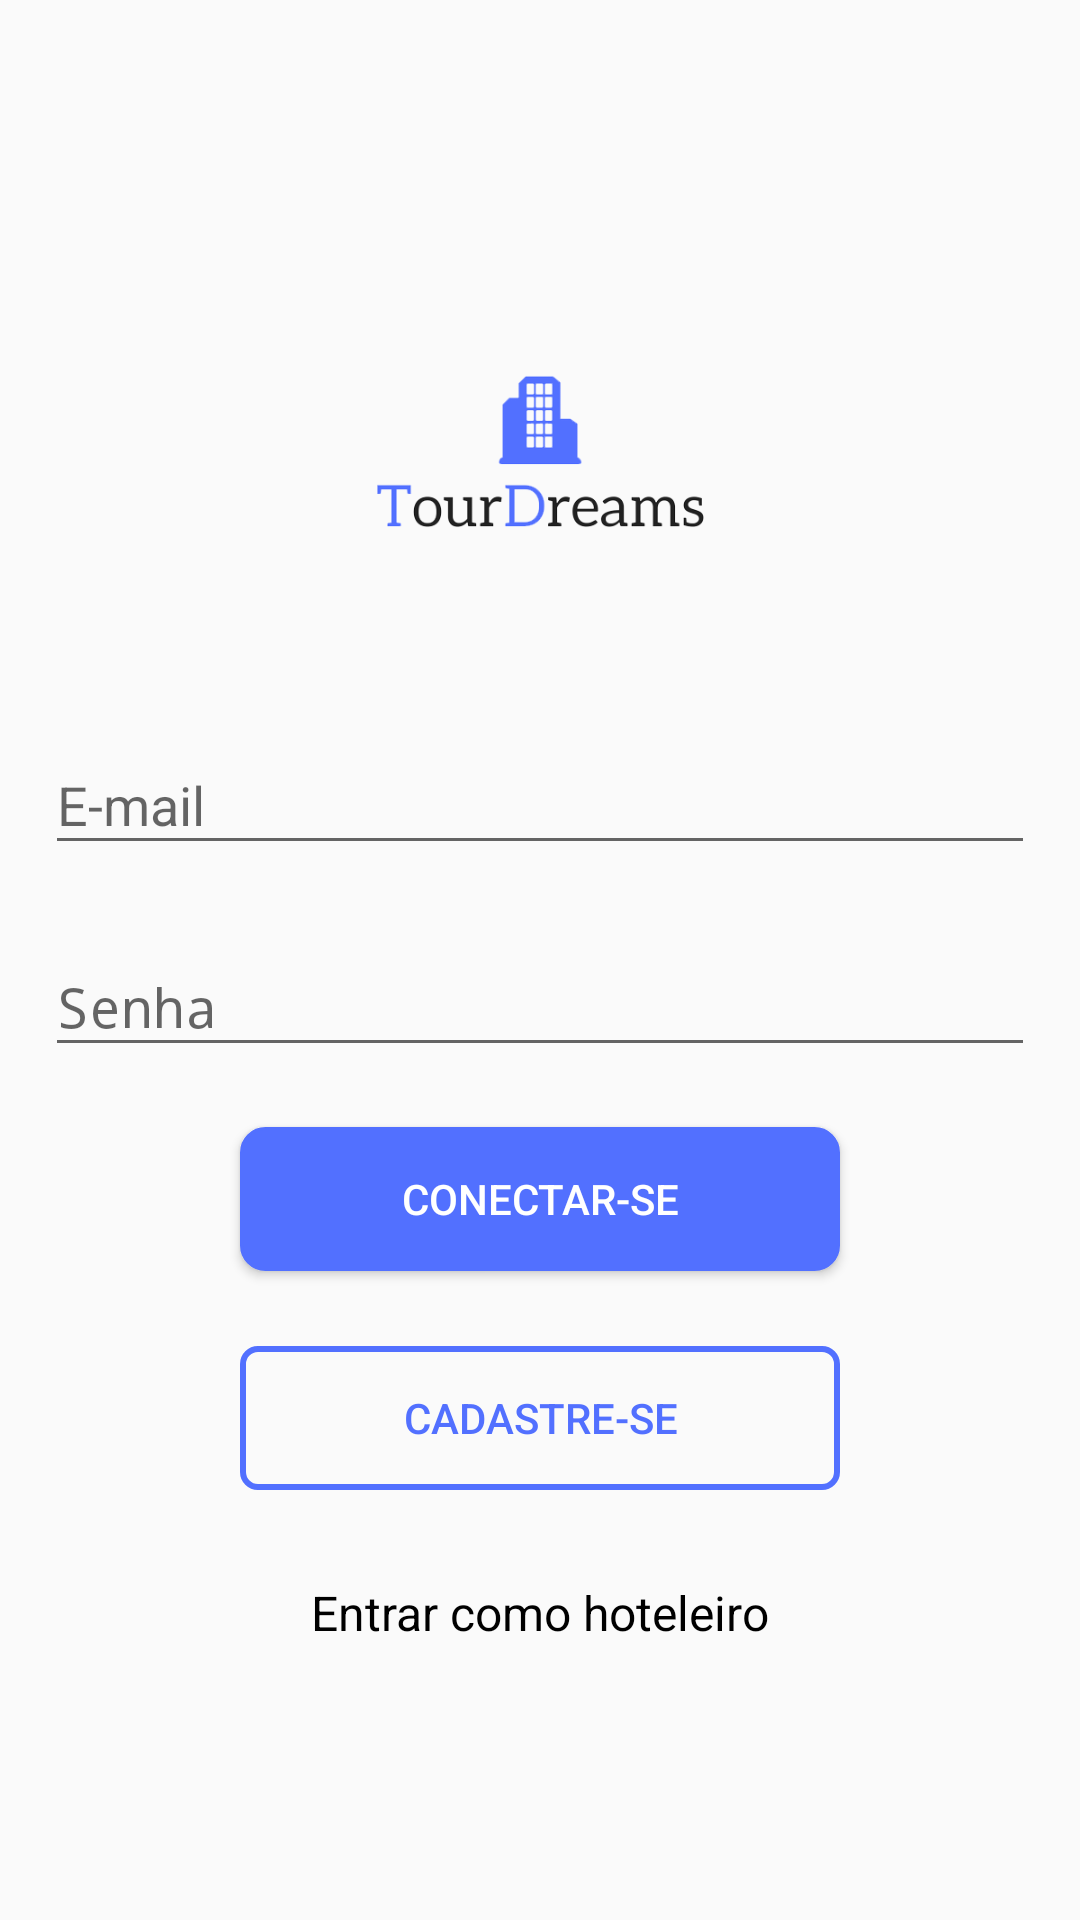

This screen was rendered from an Android layout file. Write that file and the resources it references.
<!-- AndroidManifest.xml: application theme AppTheme -->
<!-- res/layout/content_login.xml -->
<?xml version="1.0" encoding="utf-8"?>
<LinearLayout xmlns:android="http://schemas.android.com/apk/res/android"
    xmlns:app="http://schemas.android.com/apk/res-auto"
    xmlns:tools="http://schemas.android.com/tools"
    android:layout_width="match_parent"
    android:layout_height="match_parent"
    android:layout_marginLeft="@dimen/activity_vertical_margin"
    android:layout_marginRight="@dimen/activity_horizontal_margin"
    app:layout_behavior="@string/appbar_scrolling_view_behavior"
    tools:context="br.com.tourdreams.app.LoginActivity"
    android:orientation="vertical"
   >

    <LinearLayout
        android:layout_width="match_parent"
        android:layout_height="match_parent"
        android:gravity="center"
        android:orientation="vertical"
        android:weightSum="1">

        <ImageView
            android:id="@+id/imageView"
            android:layout_width="150dp"
            android:layout_height="150dp"
            android:src="@drawable/td"
            android:gravity="center"
            android:scaleType="fitXY"
            />


        <android.support.design.widget.TextInputLayout
            android:layout_width="match_parent"
            android:layout_height="wrap_content">

            <EditText
                android:layout_width="330dp"
                android:layout_height="wrap_content"
                android:hint="E-mail"
                android:layout_gravity="center"
                android:layout_marginBottom="15dp"
                android:id="@+id/txt_email"
                />

        </android.support.design.widget.TextInputLayout>

        <android.support.design.widget.TextInputLayout
            android:layout_width="match_parent"
            android:layout_height="wrap_content">
            <EditText
                android:layout_width="330dp"
                android:layout_height="wrap_content"
                android:hint="Senha"
                android:inputType="textPassword"
                android:id="@+id/txt_senha"
                android:layout_gravity="center"
                />

        </android.support.design.widget.TextInputLayout>

        <LinearLayout
            android:layout_width="match_parent"
            android:layout_height="wrap_content"
            android:orientation="vertical">

            <Button
                android:layout_width="200dp"
                android:layout_height="wrap_content"
                android:id="@+id/btnEntrar"
                android:onClick="btnEntrar"
                android:layout_gravity="center"

                android:text="Conectar-se"
                android:textColor="#fff"
                android:layout_marginBottom="10dp"
                android:layout_marginTop="20dp"
                android:background="@drawable/shape_blue"
                />

            <Button
                android:layout_width="200dp"
                android:layout_height="wrap_content"
                android:layout_gravity="center"
                android:backgroundTint="@color/colorPrimary"
                android:onClick="CadastrarUser"
                android:textColor="@color/colorPrimary"
                android:text="Cadastre-se"
                android:layout_marginTop="15dp"
                android:background="@drawable/btn_customizado"
                 />
            <TextView
                android:layout_width="wrap_content"
                android:layout_height="wrap_content"
                android:layout_gravity="center"
                android:text="Entrar como hoteleiro"
                android:layout_marginTop="30dp"
                android:onClick="souHoteleiro"
                android:textColor="#000"
                android:textSize="16dp"
                />

            <ImageView
                android:layout_width="30dp"
                android:layout_height="30dp"
                android:layout_marginTop="-25dp"
                android:src="@drawable/verhoteis"
                android:layout_marginRight="50dp"
                android:layout_gravity="end"
                android:alpha="0.3"
                />


        </LinearLayout>



    </LinearLayout>

</LinearLayout>
<!-- resources referenced by this layout -->
<resources>
  <color name="colorPrimary">#5270ff</color>
  <dimen name="activity_horizontal_margin">16dp</dimen>
  <dimen name="activity_vertical_margin">16dp</dimen>
  <!-- drawable btn_customizado (drawable) -->
  <?xml version="1.0" encoding="utf-8"?>
  <shape xmlns:android="http://schemas.android.com/apk/res/android"
      android:shape="rectangle"
      >
  
      <corners
          android:radius="5dp"
          />
  
      <solid
          android:color="@android:color/transparent"
          />
  
      <stroke
          android:width="2dp"
          android:color="@android:color/background_dark"
          />
  </shape>
  <!-- drawable shape_blue (drawable) -->
  <shape
      xmlns:android="http://schemas.android.com/apk/res/android"
      android:shape="rectangle"   >
  
      <solid
          android:color="#5270ff" >
      </solid>
  
      <stroke
          android:width="1dp"
          android:color="#5270ff" >
      </stroke>
  
      <padding
          android:left="5dp"
          android:top="5dp"
          android:right="5dp"
          android:bottom="5dp"    >
      </padding>
  
      <corners
          android:radius="8dp"   >
      </corners>
  
  </shape>
  <!-- drawable td: png bitmap (drawable-hdpi, 19318 bytes) -->
  <style name="AppTheme" parent="Theme.AppCompat.Light.NoActionBar">
          
          <item name="colorPrimary">@color/colorPrimary</item>
          <item name="colorPrimaryDark">@color/colorPrimary</item>
          <item name="colorAccent">@color/colorAccent</item>
      </style>
  <color name="colorAccent">#96a6f5</color>
</resources>
